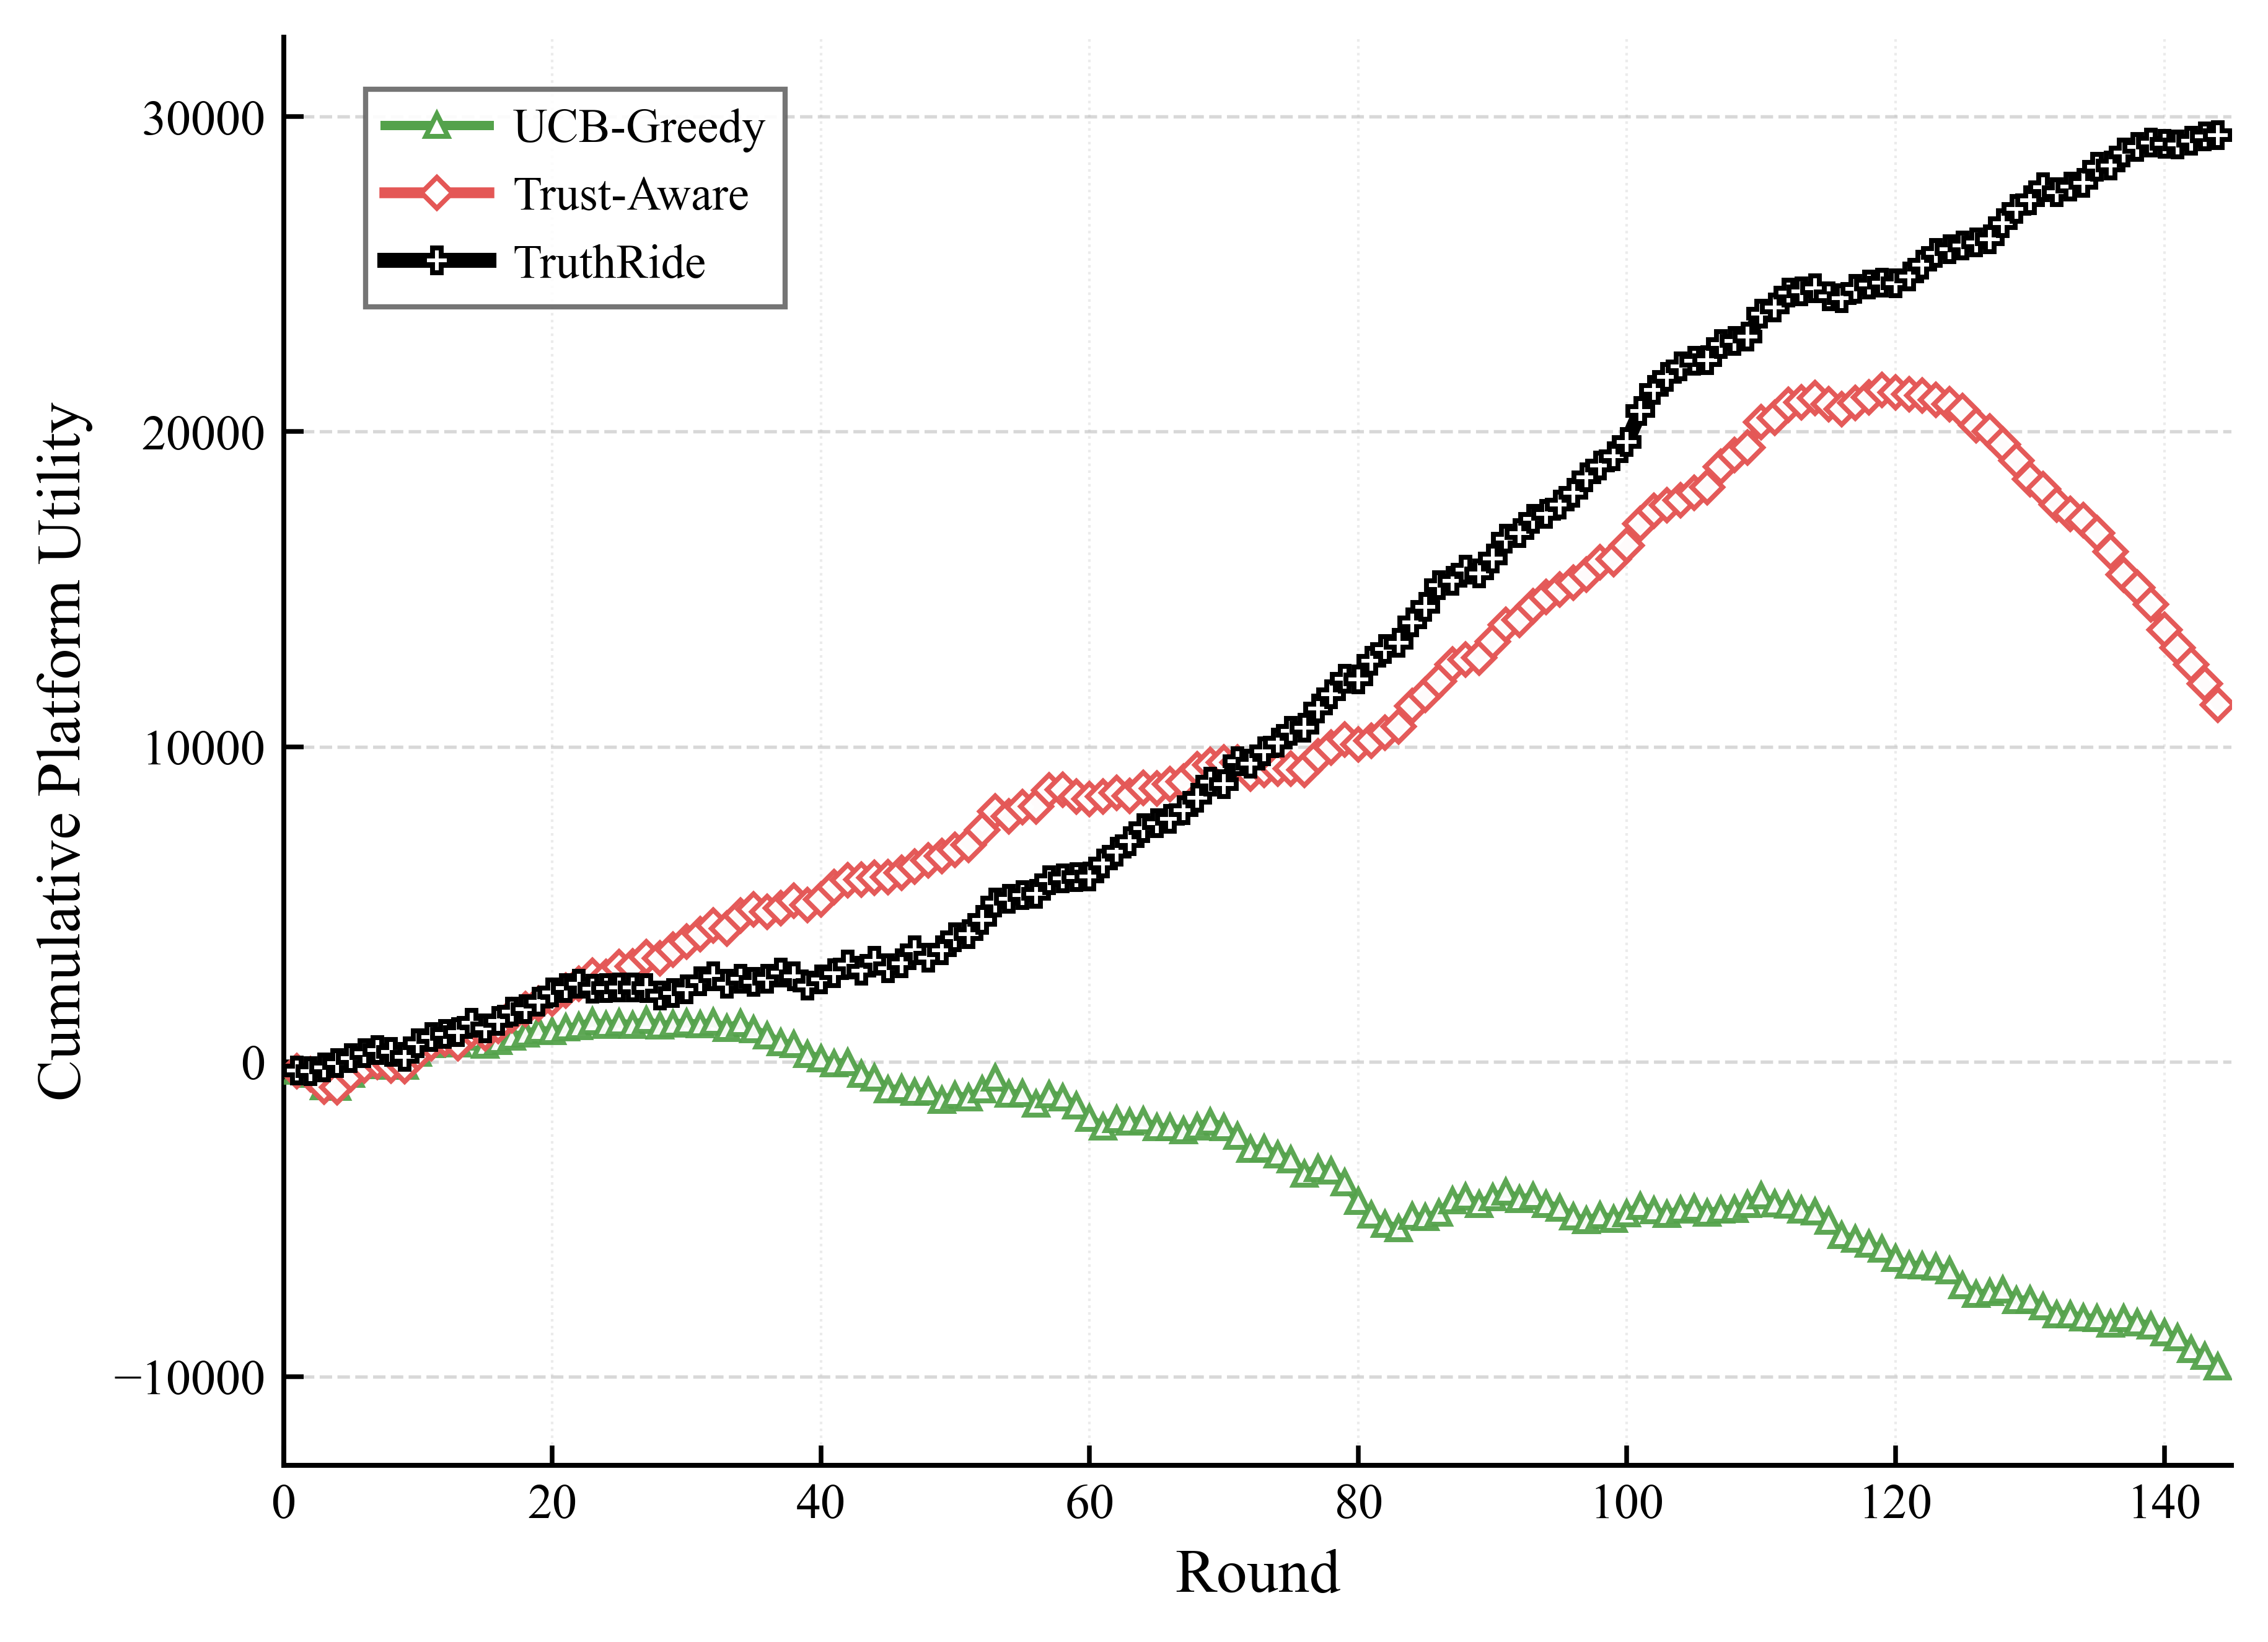

Values plotted in this chart, from the file beside it:
round, cmab, cmab_trust, truthride
1, -292.2, -292.2, -284.8
2, -387.3, -387.3, -304.9
3, -781.3, -781.3, -181.8
4, -817, -817, -35.72
5, -398, -398, 114.7
6, -114.9, -114.9, 263.9
7, -2.095, -2.095, 366
8, -135, -130.2, 318.8
9, -144.6, -132.3, 154.3
10, 268.4, 280.5, 590.3
11, 553.2, 586.7, 790.2
12, 706.9, 726.9, 886
13, 570.9, 580.7, 947.2
14, 780.5, 999.5, 1238
15, 531.5, 894, 1051
16, 636.7, 1131, 1292
17, 780.3, 1476, 1585
18, 890.8, 1675, 1669
19, 995.8, 1845, 1911
20, 963.4, 2004, 2194
21, 1075, 2259, 2335
22, 1109, 2473, 2476
23, 1277, 2726, 2321
24, 1158, 2702, 2337
25, 1228, 3003, 2357
26, 1163, 3022, 2357
27, 1307, 3315, 2340
28, 1145, 3286, 2102
29, 1195, 3566, 2189
30, 1233, 3807, 2297
31, 1182, 4044, 2561
32, 1250, 4335, 2719
33, 1064, 4234, 2479
34, 1214, 4649, 2631
35, 1024, 4838, 2539
36, 832.1, 4766, 2641
37, 600.1, 4867, 2833
38, 543.1, 5103, 2716
39, 227.6, 4969, 2420
40, 101.6, 5161, 2616
41, -52.99, 5542, 2810
42, -21.04, 5757, 3081
43, -389.1, 5790, 2882
44, -521, 5850, 3213
45, -891, 5859, 2969
46, -851.3, 5991, 3132
47, -975.4, 6195, 3542
48, -948.2, 6385, 3311
49, -1219, 6525, 3531
50, -1070, 6733, 3954
51, -1149, 6884, 4051
52, -885.8, 7356, 4511
53, -522.4, 7937, 5049
54, -1021, 7786, 5164
55, -1015, 8087, 5289
56, -1349, 8105, 5329
57, -1037, 8613, 5759
58, -1140, 8634, 5826
59, -1397, 8427, 5852
60, -1789, 8348, 5873
... 84 more rows
